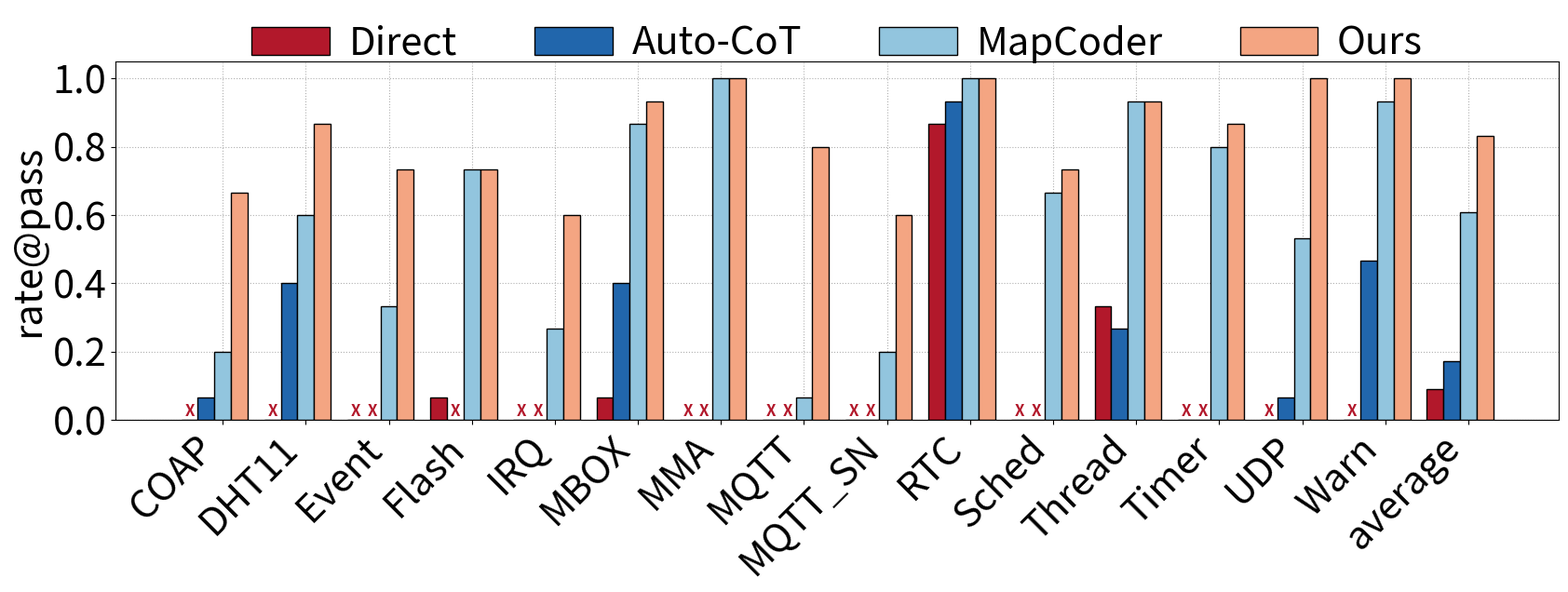

This chart was generated by the following Python code:
import numpy as np
import matplotlib.pyplot as plt
from matplotlib.pyplot import MultipleLocator

datasets = [
"COAP",
"DHT11",
"Event",
"Flash",
"IRQ",
"MBOX",
"MMA",
"MQTT",
"MQTT_SN",
"RTC",
"Sched",
"Thread",
"Timer",
"UDP",
"Warn",
"average"
]

direct =[
"000000000000000",
"000000000000000",
"000000000000000",
"100000000000000",
"000000000000000",
"000000000000010",
"000000000000000",
"000000000000000",
"000000000000000",
"111110111011111",
"000000000000000",
"010001010010001",
"000000000000000",
"000000000000000",
"000000000000000"
]

direct_rate = []  
for binary_string in direct:
    count_of_ones = binary_string.count('1') 
    total_length = len(binary_string)        
    proportion_of_ones = count_of_ones / total_length  
    direct_rate.append(proportion_of_ones)  
direct_rate.append(sum(direct_rate)/len(direct_rate)) 

autocot =[
"100000000000000",
"001001001010011",
"000000000000000",
"000000000000000",
"000000000000000",
"000000100111011",
"000000000000000",
"000000000000000",
"000000000000000",
"111111011111111",
"000000000000000",
"100000001000110",
"000000000000000",
"000100000000000",
"111001100001010"
]

autocot_rate = []  
for binary_string in autocot:
    count_of_ones = binary_string.count('1') 
    total_length = len(binary_string)        
    proportion_of_ones = count_of_ones / total_length  
    autocot_rate.append(proportion_of_ones)  
autocot_rate.append(sum(autocot_rate)/len(autocot_rate)) 

MapCoder =[
"001110000000000",
"111110010110100",
"001011000001001",
"111101110001111",
"000000001110001",
"011111111111110",
"111111111111111",
"000000000001000",
"001000000000011",
"111111111111111",
"100111110100111",
"111111011111111",
"111000111111111",
"101001010101101",
"111111111111101"

]

MapCoder_rate = []  
for binary_string in MapCoder:
    count_of_ones = binary_string.count('1') 
    total_length = len(binary_string)        
    proportion_of_ones = count_of_ones / total_length  
    MapCoder_rate.append(proportion_of_ones)   
MapCoder_rate.append(sum(MapCoder_rate)/len(MapCoder_rate)) 

IoTPilot =[
"110100110111101",
"111011101111111",
"111111100111100",
"111110110111100",
"110101011010110",
"110111111111111",
"111111111111111",
"101111011111011",
"110011011101010",
"111111111111111",
"111110100110111",
"111111110111111",
"111111111100111",
"111111111111111",
"111111111111111"
]

IoTPilot_rate = []  
for binary_string in IoTPilot:
    count_of_ones = binary_string.count('1') 
    total_length = len(binary_string)        
    proportion_of_ones = count_of_ones / total_length  
    IoTPilot_rate.append(proportion_of_ones)   
IoTPilot_rate.append(sum(IoTPilot_rate)/len(IoTPilot_rate)) 

color = ["#B2182B", "#2166AC", "#92C5DE", "#F4A582"] 
xticks = np.arange(len(datasets))
width = 0.2

plt.rcParams['pdf.fonttype'] = 42 
fig, ax = plt.subplots(figsize=(20, 5), dpi=1000)
ax.grid(axis="both", linestyle='dotted', zorder=0)

ax.bar(xticks - 2* width, direct_rate, width=width, label="Direct", color=color[0], alpha=1, zorder=15, linewidth=1, edgecolor='black')
ax.bar(xticks - 1 * width, autocot_rate, width=width, label="Auto-CoT", color=color[1], alpha=1, zorder=15, linewidth=1, edgecolor='black')
ax.bar(xticks, MapCoder_rate, width=width, label="MapCoder", color=color[2], alpha=1, zorder=15, linewidth=1, edgecolor='black')
ax.bar(xticks + 1 * width, IoTPilot_rate, width=width, label="Ours", color=color[3], alpha=1, zorder=15, linewidth=1, edgecolor='black')

for i in range(len(datasets)):
    for j, rate in enumerate([direct_rate[i], autocot_rate[i], MapCoder_rate[i], IoTPilot_rate[i]]):
        if rate == 0:
            ax.text(
                xticks[i] + (j - 2) * width, 0, 'X', 
                color=color[0], 
                fontsize=12,  
                fontweight='bold',  
                ha='center', 
                va='bottom', 
                zorder=20
            )


ax.set_ylabel("rate@pass", fontsize=30)
plt.legend(loc='upper center', ncol=5, fontsize=30, bbox_to_anchor=(0.5, 1.20), frameon=False, handletextpad=0.5)
ax.set_ylim([0, 1.05])
ax.yaxis.set_major_locator(MultipleLocator(0.2)) 
ax.yaxis.set_tick_params(labelsize=30)
ax.set_xticks(xticks, datasets, rotation=45, fontsize=30, ha='right')

# ax.set_xticks([])
# plt.tick_params(labelsize=35)

plt.show()
plt.savefig("overall_deepseek.pdf", bbox_inches='tight')
plt.close()
